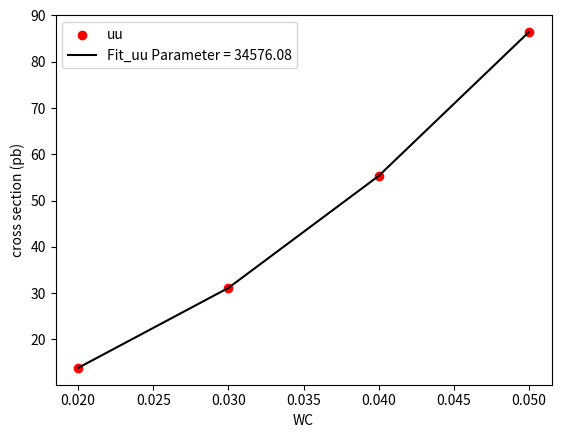
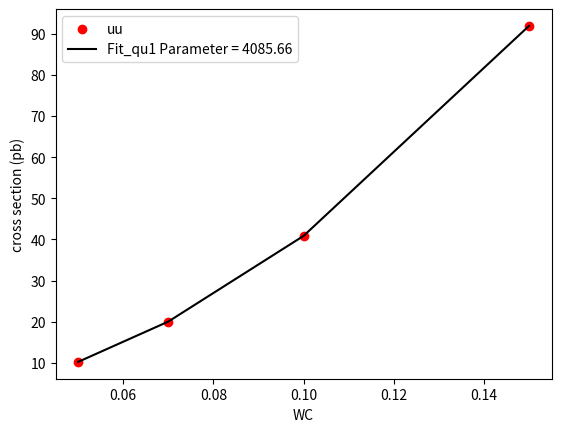
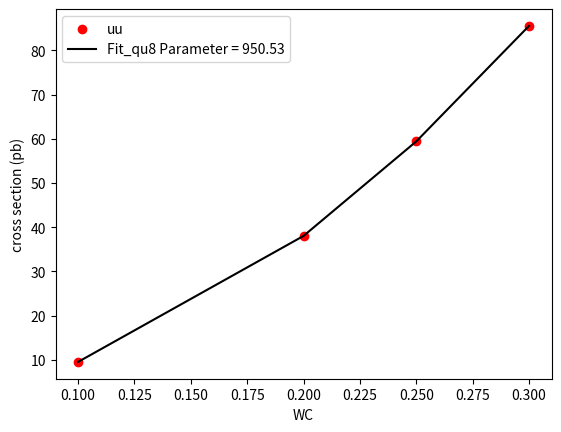
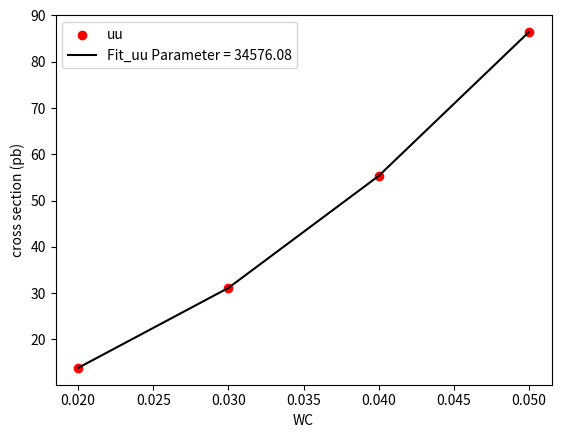
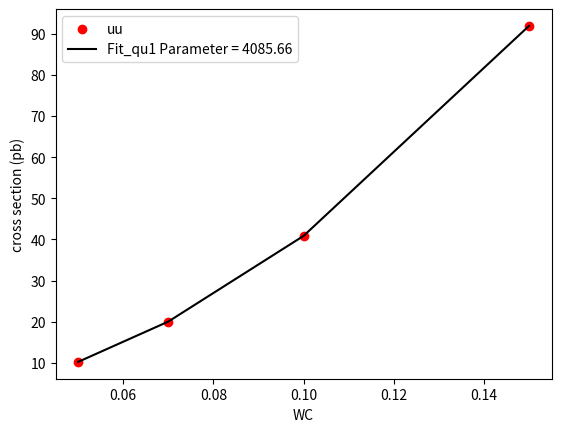
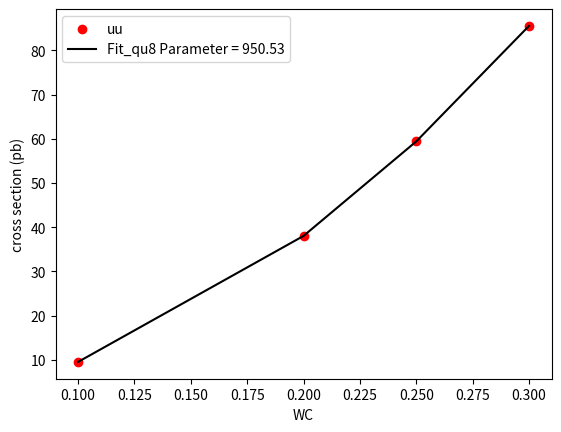
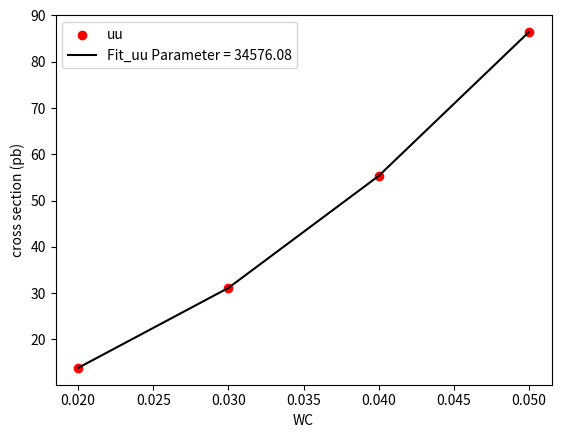
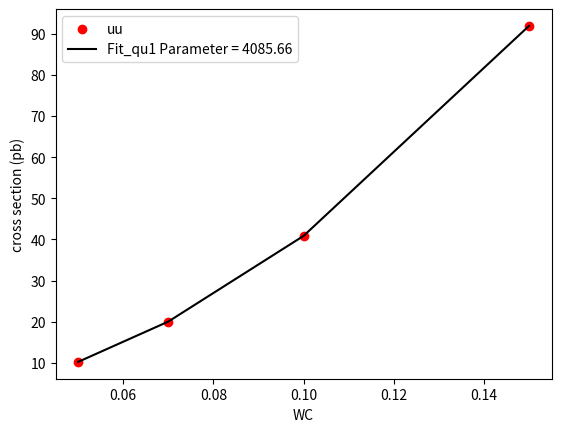
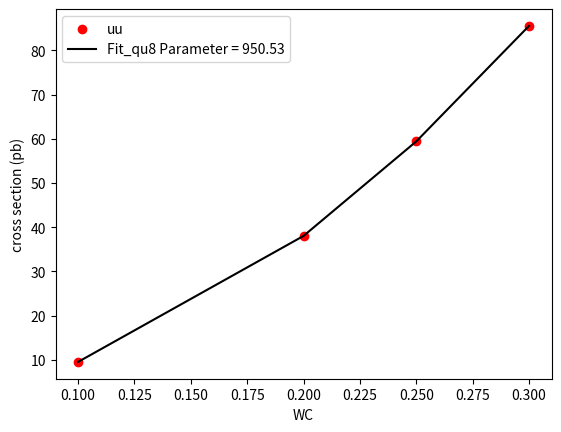

Here is the Python script that generated these plots, in order:
import numpy as np
import matplotlib.pyplot as plt
from scipy.optimize import curve_fit

def fit_function(x, a):
    return a * x**2

def Plot_Fit(fit_result, wc, xs, string):
    plt.figure()
    plt.scatter(wc, xs, c='red', marker='o', label='uu')
    plt.plot(wc, fit_function(wc, *fit_result), c='black', label=string + " Parameter = " + str(np.round(fit_result[0], 2)))
    plt.xlabel('WC')
    plt.ylabel('cross section (pb)')
    plt.legend()
    plt.savefig(string+".png")
    #plt.show()

def Format_Results(limit_array, string):
    result = np.round(np.array([limit_array[0], abs(limit_array[0]-limit_array[1]), abs(limit_array[0]-limit_array[2])]), precision)

    #print(string+"="+str(result[0])+"_{"+str(result[1])+"}^{+"+str(result[2])+"}")
    #print(f'={result[0]:.3f}_{result[1]:.3f}^{+{result[1]:.3f}}')
    print(string+ f' = {result[0]:.3f}_(-{result[1]:.3f})_(+{result[2]:.3f})')

    return result

# Settings
plotting=True
precision = 3
nom_signal_norm = 1.94 + 0.048
Final_Norm = 0.4 * 0.05

tt_xs = 0.0973
tbartbar_xs = 0.002418

weight_mc_tt = 0.1006
weight_mc_tbartbar = 0.002528

#Inject new mu values here
nom_mu = 0.6225
uu_mu = np.array([4.206, 3.03, 6.2])
qu1_mu = np.array([6.798, 4.898, 9.847])
qu8_mu = np.array([7.392, 5.326, 10.7])

uu_xs_norm_tt = np.array([133.8, 301.1, 535.2, 836.3]) * weight_mc_tt
qu1_xs_norm_tt = np.array([99.11, 194.3, 396.4, 892.0]) * weight_mc_tt
qu8_xs_norm_tt = np.array([92.05, 368.2, 575.3, 828.5]) * weight_mc_tt

uu_xs_norm_tbartbar = np.array([146.1, 328.8, 584.6, 913.4]) * weight_mc_tbartbar
qu1_xs_norm_tbartbar = np.array([96.39, 188.9, 385.6, 867.5]) * weight_mc_tbartbar
qu8_xs_norm_tbartbar = np.array([96.85, 387.4, 605.3, 871.7]) * weight_mc_tbartbar

uu_xs_norm = uu_xs_norm_tt + uu_xs_norm_tbartbar
qu1_xs_norm = qu1_xs_norm_tt + qu1_xs_norm_tbartbar
qu8_xs_norm = qu8_xs_norm_tt + qu8_xs_norm_tbartbar

uu_xs_norm_final = uu_xs_norm * Final_Norm
qu1_xs_norm_final = qu1_xs_norm * Final_Norm
qu8_xs_norm_final = qu8_xs_norm * Final_Norm

# [redacted]
#uu_xs_norm = np.array([3.17, 7.13, 12.68, 19.81])
#qu1_xs_norm = np.array([1.46, 2.86, 5.88, 13.21])
#qu8_xs_norm = np.array([1.26, 5.02, 7.86, 11.31])

wc_uu = np.array([0.02, 0.03, 0.04, 0.05])
wc_qu1 = np.array([0.05, 0.07, 0.1, 0.15])
wc_qu8 = np.array([0.1, 0.2, 0.25, 0.3])

nom_xs = nom_signal_norm * nom_mu

uu_wc_limit = []
qu1_wc_limit = []
qu8_wc_limit = []

for i in range(uu_mu.size):

    uu_xs = uu_xs_norm
    qu1_xs = qu1_xs_norm
    qu8_xs = qu8_xs_norm
    #uu_xs = uu_xs_norm * uu_mu[i]
    #qu1_xs = qu1_xs_norm * qu1_mu[i]
    #qu8_xs = qu8_xs_norm * qu8_mu[i]

    fit_uu, _ = curve_fit(fit_function, wc_uu, uu_xs, p0=1.0)
    fit_qu1, _ = curve_fit(fit_function, wc_qu1, qu1_xs, p0=1.0)
    fit_qu8, _ = curve_fit(fit_function, wc_qu8, qu8_xs, p0=1.0)

    if plotting == True:
        Plot_Fit(fit_uu, wc_uu, uu_xs, "Fit_uu")
        Plot_Fit(fit_qu1, wc_qu1, qu1_xs, "Fit_qu1")
        Plot_Fit(fit_qu8, wc_qu8, qu8_xs, "Fit_qu8")

    uu_wc_limit.append(np.round(np.sqrt(uu_xs_norm_final[0]*uu_mu[i]/fit_uu[0]), precision))
    qu1_wc_limit.append(np.round(np.sqrt(qu1_xs_norm_final[0]*qu1_mu[i]/fit_qu1[0]), precision))
    qu8_wc_limit.append(np.round(np.sqrt(qu8_xs_norm_final[0]*qu8_mu[i]/fit_qu8[0]), precision))

#print(uu_wc_limit)
#print(qu1_wc_limit)
#print(qu8_wc_limit)

print(uu_xs_norm_final)
print()

Format_Results(uu_wc_limit, "Cuu: ")
Format_Results(qu1_wc_limit, "Cqu1:")
Format_Results(qu8_wc_limit, "Cqu8:")